2-way image classification set "data" from GitHub (Robinbux/Skin-Lesion-Cancer-classification); label vocabulary: benign lesion hair removed, malignant lesion hair removed.

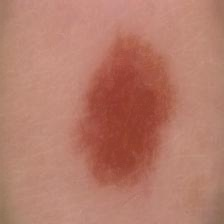
Label: benign lesion hair removed

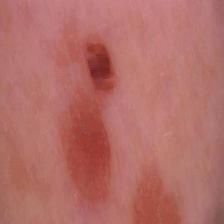
Label: benign lesion hair removed

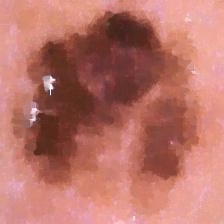
Label: malignant lesion hair removed

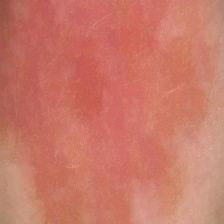
Label: benign lesion hair removed

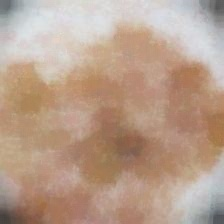
Label: malignant lesion hair removed

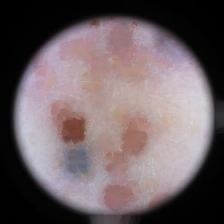
Label: malignant lesion hair removed
